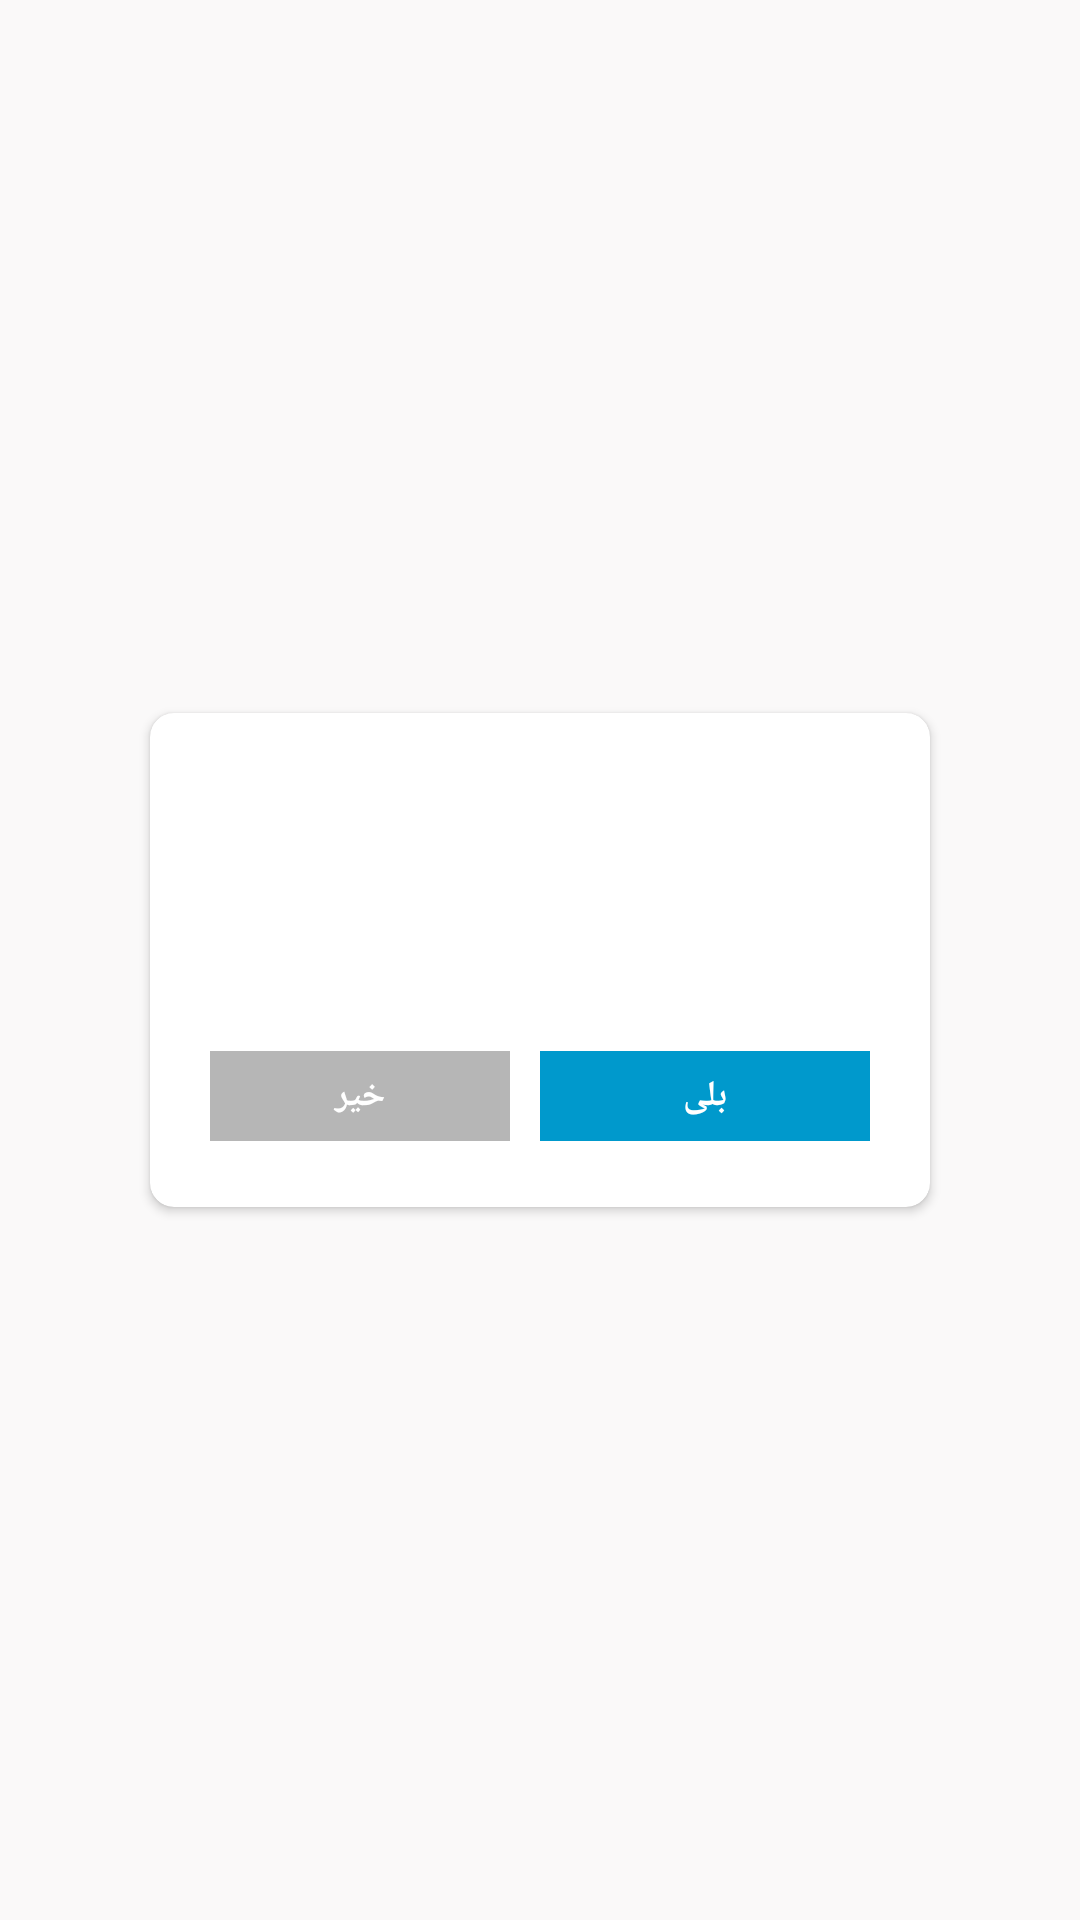

Layout XML and referenced resources for this Android screen:
<!-- AndroidManifest.xml: application theme AppTheme -->
<!-- res/layout/questiondialog.xml -->
<?xml version="1.0" encoding="utf-8"?>
<RelativeLayout
    xmlns:android="http://schemas.android.com/apk/res/android"
    xmlns:app="http://schemas.android.com/apk/res-auto"
    android:id="@+id/MainLayout"
    android:layout_width="match_parent"
    android:layout_height="match_parent"
    android:background="@color/transBackColor">

    <androidx.cardview.widget.CardView
        android:layout_width="wrap_content"
        android:layout_height="wrap_content"
        android:layout_centerInParent="true"
        app:cardBackgroundColor="@color/colorBackground"
        app:cardCornerRadius="8sp">

        <RelativeLayout
            android:layout_width="match_parent"
            android:layout_height="match_parent"
            android:layout_margin="5sp">

            <RelativeLayout
                android:layout_width="wrap_content"
                android:layout_height="wrap_content"
                android:layout_centerHorizontal="true"
                android:layout_marginTop="30sp"
                android:paddingBottom="2sp">

                <androidx.appcompat.widget.AppCompatTextView
                    android:id="@+id/qd_txt_message"
                    android:layout_width="250sp"
                    android:layout_height="wrap_content"
                    android:gravity="center"
                    android:paddingLeft="5sp"
                    android:paddingTop="40sp"
                    android:paddingRight="5sp"
                    android:paddingBottom="5sp"
                    android:textColor="@color/secondary_text"
                    android:textSize="13sp" />

                <LinearLayout
                    android:layout_width="220sp"
                    android:layout_height="wrap_content"
                    android:layout_below="@+id/qd_txt_message"
                    android:layout_centerHorizontal="true"
                    android:layout_gravity="center"
                    android:layout_marginTop="5sp"
                    android:orientation="horizontal"
                    android:paddingTop="10sp"
                    android:paddingBottom="15sp">

                    <androidx.appcompat.widget.AppCompatTextView
                        android:id="@+id/qd_btn_no"
                        android:layout_width="match_parent"
                        android:layout_height="30sp"
                        android:layout_marginRight="10sp"
                        android:layout_weight="1"
                        android:background="@color/divider_dark"
                        android:gravity="center"
                        android:text="@string/lblNo"
                        android:textColor="@color/light_text"
                        android:textColorLink="@color/colorPrimary"
                        android:textSize="12sp"
                        android:textStyle="bold" />

                    <androidx.appcompat.widget.AppCompatTextView
                        android:id="@+id/qd_btn_yes"
                        android:layout_width="match_parent"
                        android:layout_height="30sp"
                        android:layout_weight="1"
                        android:background="@color/infoColor"
                        android:gravity="center"
                        android:text="@string/lblYes"
                        android:textColor="@color/light_text"
                        android:textColorLink="@color/colorPrimary"
                        android:textSize="12sp"
                        android:textStyle="bold" />
                </LinearLayout>

            </RelativeLayout>

            <androidx.appcompat.widget.AppCompatImageView
                android:id="@+id/qd_img_logo"
                android:layout_width="50sp"
                android:layout_height="50sp"
                android:layout_centerHorizontal="true"
                android:layout_marginTop="5sp"
                android:src="@drawable/ic_confirm" />
        </RelativeLayout>
    </androidx.cardview.widget.CardView>
</RelativeLayout>
<!-- resources referenced by this layout -->
<resources>
  <color name="colorBackground">#ffffff</color>
  <color name="colorPrimary">#008577</color>
  <color name="divider_dark">#b6b6b6</color>
  <color name="infoColor">#0099cc</color>
  <color name="light_text">#ffffff</color>
  <color name="secondary_text">#757575</color>
  <color name="transBackColor">#55f8f6f7</color>
  <string name="lblNo">خیر</string>
  <string name="lblYes">بلی</string>
  <style name="AppTheme" parent="Theme.AppCompat.Light.DarkActionBar">
          <item name="colorPrimary">@color/colorPrimary</item>
          <item name="colorPrimaryDark">@color/colorPrimaryDark</item>
          <item name="colorAccent">@color/colorAccent</item>
          <item name="android:typeface">monospace</item>
      </style>
  <color name="colorPrimaryDark">#00574B</color>
  <color name="colorAccent">#D81B60</color>
</resources>
